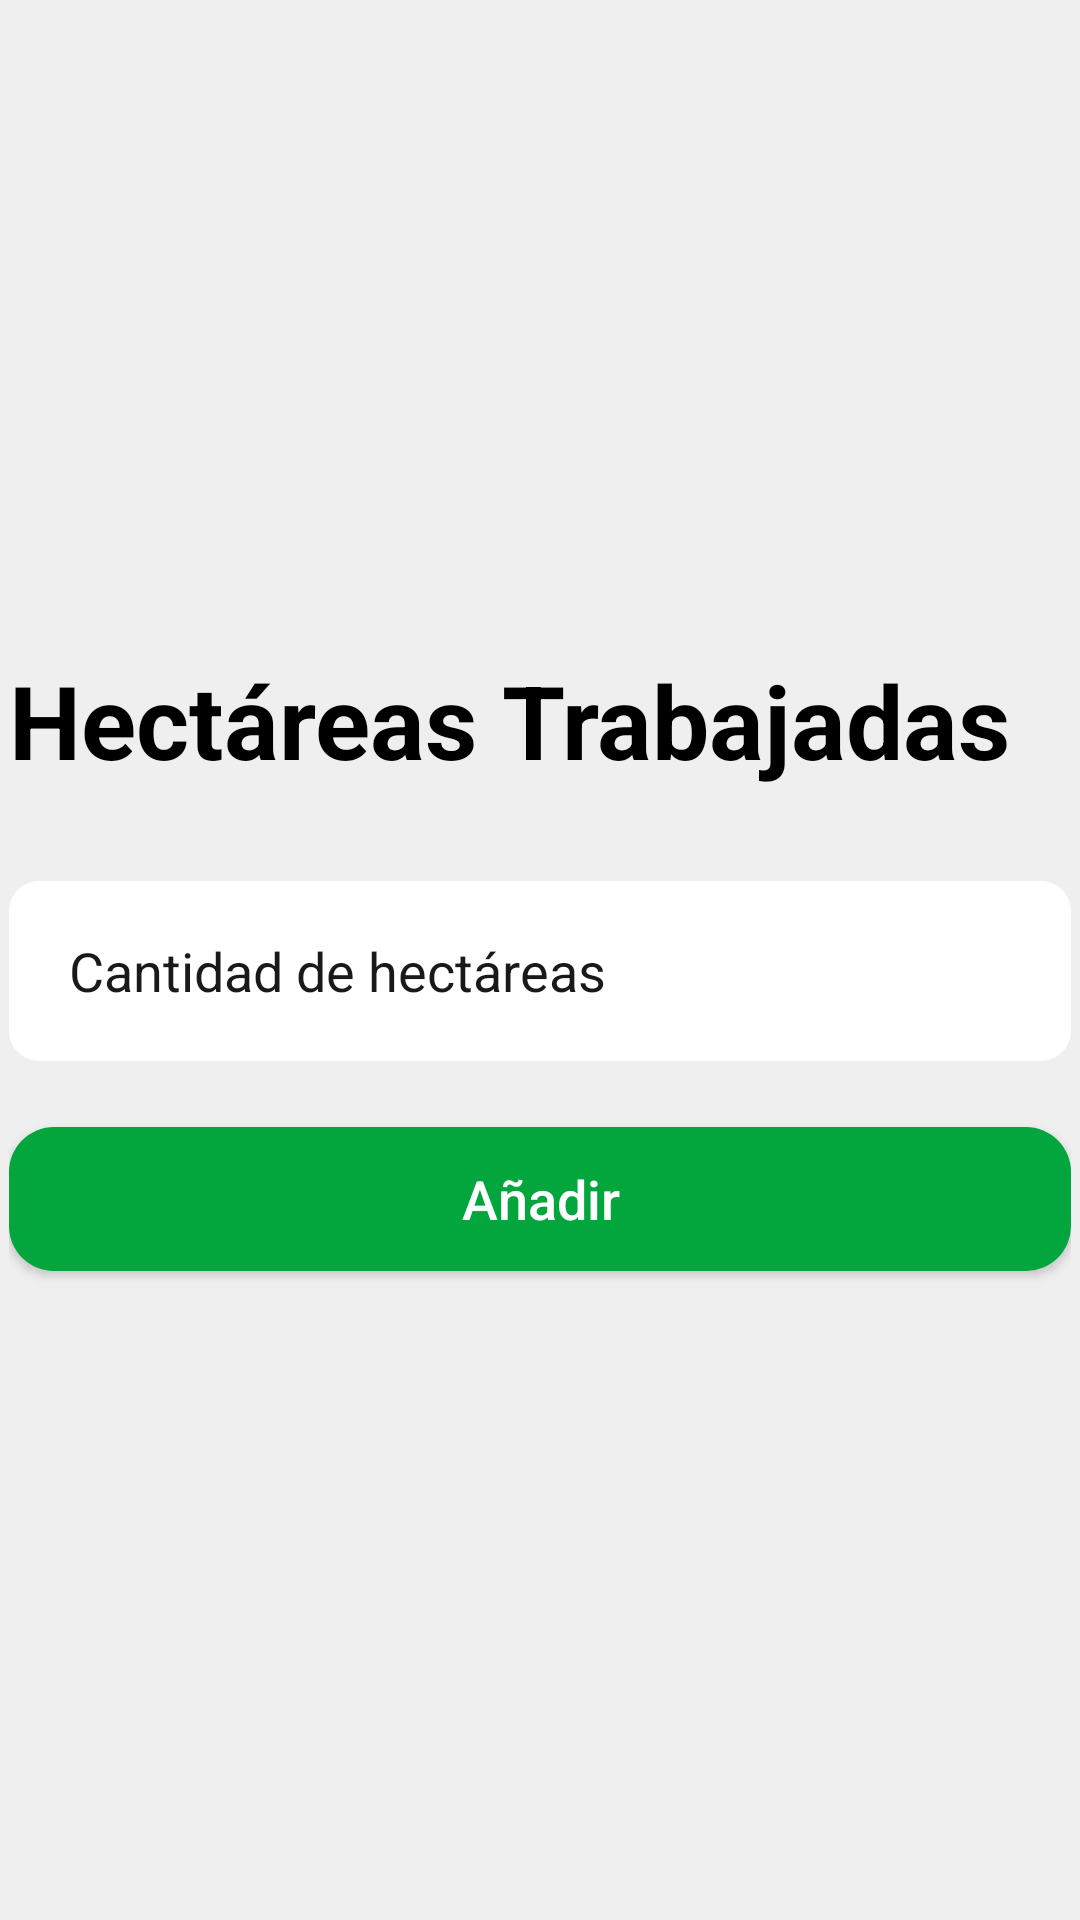

Here is an Android app screen rendered from its layout file. Give the layout XML and the strings, colors and styles it references.
<!-- AndroidManifest.xml: application theme Theme.Crops -->
<!-- res/layout/activity_hectares_worked.xml -->
<?xml version="1.0" encoding="utf-8"?>
<androidx.constraintlayout.widget.ConstraintLayout xmlns:android="http://schemas.android.com/apk/res/android"
    xmlns:app="http://schemas.android.com/apk/res-auto"
    xmlns:tools="http://schemas.android.com/tools"
    android:layout_width="match_parent"
    android:layout_height="match_parent"
    android:background="#EFEFEF"
    tools:context=".HectaresWorkedActivity">

    <LinearLayout
        android:layout_width="354dp"
        android:layout_height="785dp"
        android:gravity="center"
        android:orientation="vertical"
        app:layout_constraintBottom_toBottomOf="parent"
        app:layout_constraintEnd_toEndOf="parent"
        app:layout_constraintStart_toStartOf="parent"
        app:layout_constraintTop_toTopOf="parent">

        <TextView
            android:id="@+id/hectares_worked_text_title"
            android:layout_width="match_parent"
            android:layout_height="wrap_content"
            android:text="Hectáreas Trabajadas"
            android:textColor="#000000"
            android:textSize="34sp"
            android:textStyle="bold" />

        <Space
            android:layout_width="match_parent"
            android:layout_height="31dp"
            android:background="#FFFFFF" />

        <EditText
            android:id="@+id/hectares_worked_txt_amount"
            android:layout_width="match_parent"
            android:layout_height="60dp"
            android:background="@drawable/inputs_redondos"
            android:ems="10"
            android:hint="Cantidad de hectáreas"
            android:inputType="textPersonName"
            android:paddingLeft="20dp"
            android:textColorHint="#191919"
            app:cardCornerRadius="10dp" />

        <Space
            android:layout_width="match_parent"
            android:layout_height="22dp"
            android:background="#FFFFFF" />

        <Button
            android:id="@+id/hectares_worked_btn_anadir"
            android:layout_width="match_parent"
            android:layout_height="wrap_content"
            android:background="@drawable/botones_redondos"
            android:text="Añadir"
            android:textAllCaps="false"
            android:textColor="#FFFFFF"
            android:textSize="18sp"
            app:cardCornerRadius="10dp" />

    </LinearLayout>

</androidx.constraintlayout.widget.ConstraintLayout>
<!-- resources referenced by this layout -->
<resources>
  <!-- drawable botones_redondos (drawable) -->
  <?xml version="1.0" encoding="utf-8"?>
  <shape xmlns:android="http://schemas.android.com/apk/res/android">
      <gradient
          android:type="linear"
          android:angle="0"
          android:startColor="#03A63D"
          android:endColor="#03A63D"
          />
      <corners android:radius="15dp" />
  
  
  </shape>
  <!-- drawable inputs_redondos (drawable) -->
  <?xml version="1.0" encoding="utf-8"?>
  <shape xmlns:android="http://schemas.android.com/apk/res/android">
      <gradient
          android:type="linear"
          android:angle="0"
          android:startColor="#FFFFFF"
          android:endColor="#FFFFFF" />
      <corners android:radius="10dp" />
  </shape>
  <style name="Theme.Crops" parent="Theme.AppCompat.DayNight.DarkActionBar">
          
          <item name="colorPrimary">@color/purple_500</item>
          <item name="colorPrimaryVariant">@color/purple_700</item>
          <item name="colorOnPrimary">@color/white</item>
          
          <item name="colorSecondary">@color/teal_200</item>
          <item name="colorSecondaryVariant">@color/teal_700</item>
          <item name="colorOnSecondary">@color/black</item>
          
          <item name="android:statusBarColor" tools:targetApi="l">?attr/colorPrimaryVariant</item>
          
      </style>
  <!-- not gathered from this repository: default colours our renderer supplied (Android Studio template values) -->
  <color name="purple_500">#FF6200EE</color>
  <color name="purple_700">#FF3700B3</color>
  <color name="teal_200">#FF03DAC5</color>
  <color name="teal_700">#FF018786</color>
  <color name="black">#FF000000</color>
  <color name="white">#FFFFFFFF</color>
</resources>
